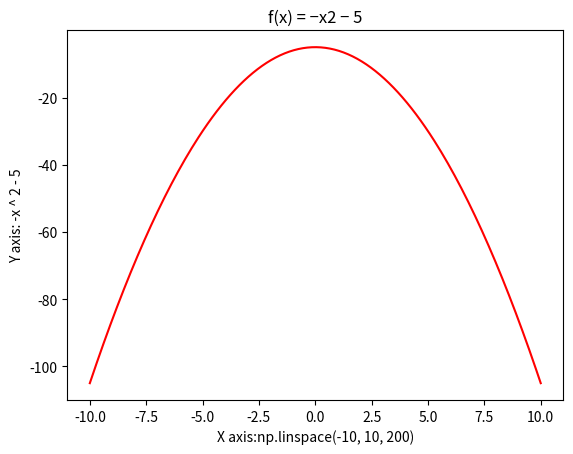

Generate this figure with matplotlib:
import numpy as np
from matplotlib import pyplot as plt
# Oppg 6) Skriv en kode som plotter funksjonen 𝑓(𝑥) = −𝑥2 − 5, for x på intervallet [-10,10].
# Hint: np.linspace(-10, 10, 200) gir en array med 200 punkter jevnt fordelt på intervallet
# [-10,10].
x = np.linspace(-10, 10, 200)
y = -x ** 2 - 5

# Graf informasjon: tittel, navn på x og y akse (hentet fra oppgavetekst)
plt.title("f(x) = −x2 − 5")
plt.xlabel("X axis:np.linspace(-10, 10, 200)")
plt.ylabel("Y axis: -x ^ 2 - 5")
plt.plot(x, y, color="red")
plt.show()
